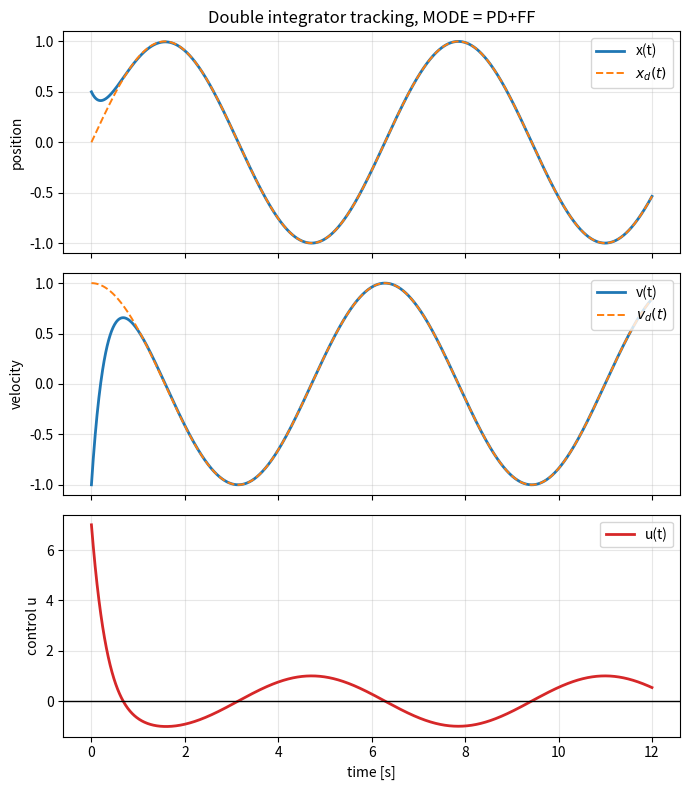

Reproduce this figure in Python.
"""
Robotics and Automation
2ndOrderControl.py

Double integrator with PD, feedforward, and an optional integral term.

    xdot = v
    vdot = u + d          d is a constant disturbance (force offset, gravity)

Reference:  x_d(t) = offset + A sin(w t),  with v_d and a_d obtained by
differentiating it analytically. You need all three.

Switch MODE to compare:
    "P"       u = -kp e                       fails: no damping
    "PD"      u = -kp e - kd edot             stable, but lags a moving target
    "PD+FF"   u = ad - kp e - kd edot         exact when d = 0
    "PID+FF"  u = ad - kp e - kd edot - ki I  also removes a constant d
"""

import numpy as np
import matplotlib.pyplot as plt
from scipy.integrate import solve_ivp

# ----------------------------------------------------------------------
# Settings
# ----------------------------------------------------------------------
MODE = "PD+FF"          # "P", "PD", "PD+FF", "PID+FF"
U_MAX = None            # set to a number, e.g. 15.0, to saturate the actuator

T = 12.0
x0 = 0.5                # initial position
v0 = -1.0               # initial velocity

kp, kd, ki = 10.0, 6.0, 8.0

A, w, offset = 1.0, 1.0, 0.0     # reference x_d = offset + A sin(w t)
d = 0.0                          # constant disturbance; try d = 10.0


# ----------------------------------------------------------------------
# Reference trajectory: position, velocity, acceleration
# ----------------------------------------------------------------------
def reference(t):
    xd = offset + A * np.sin(w * t)
    vd = A * w * np.cos(w * t)
    ad = -A * w**2 * np.sin(w * t)
    return xd, vd, ad


# ----------------------------------------------------------------------
# Control law
#
# The integral is carried as a THIRD STATE, not as a global variable.
# solve_ivp uses an adaptive step: it evaluates the right-hand side at
# trial times, rejects steps, and goes backwards. A hand-rolled
# "I += e * (t - t_prev)" accumulates garbage under those conditions.
# Letting the integrator integrate it is both correct and simpler.
# ----------------------------------------------------------------------
def control_law(t, pos, vel, integral):
    xd, vd, ad = reference(t)
    e = pos - xd
    edot = vel - vd

    if MODE == "P":
        u = -kp * e
    elif MODE == "PD":
        u = -kp * e - kd * edot
    elif MODE == "PD+FF":
        u = ad - kp * e - kd * edot
    elif MODE == "PID+FF":
        u = ad - kp * e - kd * edot - ki * integral
    else:
        raise ValueError(f"unknown MODE: {MODE}")

    if U_MAX is not None:
        u = np.clip(u, -U_MAX, U_MAX)
    return u, e


def dynamics(t, state):
    pos, vel, integral = state
    u, e = control_law(t, pos, vel, integral)
    return [vel,            # xdot = v
            u + d,          # vdot = u + disturbance
            e]              # Idot = e   (the integral of the error)


# ----------------------------------------------------------------------
# Integrate
# ----------------------------------------------------------------------
t_eval = np.linspace(0, T, 1500)
sol = solve_ivp(dynamics, [0, T], [x0, v0, 0.0], t_eval=t_eval,
                rtol=1e-8, atol=1e-10)

x, v, I = sol.y
xd, vd, ad = reference(sol.t)

# Rebuild the control signal after integrating. control_law is a pure
# function of the state, so this reproduces exactly what was applied.
u = np.array([control_law(t, xi, vi, Ii)[0]
              for t, xi, vi, Ii in zip(sol.t, x, v, I)])

e = x - xd
tail = sol.t > T / 2
print(f"MODE = {MODE},  disturbance d = {d}")
print(f"  steady-state error amplitude : {np.max(np.abs(e[tail])):.4f}")
print(f"  peak control effort          : {np.max(np.abs(u)):.2f}")

# Theory check for PD without feedforward, no disturbance
if MODE == "PD" and d == 0.0:
    pred = A * w**2 / np.sqrt((kp - w**2)**2 + (kd * w)**2)
    print(f"  predicted by the formula     : {pred:.4f}")
# Theory check for PD with feedforward under a constant disturbance
if MODE == "PD+FF" and d != 0.0:
    print(f"  predicted offset d/kp        : {d/kp:.4f}")


# ----------------------------------------------------------------------
# Plots
# ----------------------------------------------------------------------
fig, axs = plt.subplots(3, 1, figsize=(7, 8), sharex=True)

axs[0].plot(sol.t, x, linewidth=2, label="x(t)")
axs[0].plot(sol.t, xd, "--", linewidth=1.4, label="$x_d(t)$")
axs[0].set_ylabel("position")
axs[0].set_title(f"Double integrator tracking, MODE = {MODE}")
axs[0].grid(alpha=0.3)
axs[0].legend(loc="upper right")

axs[1].plot(sol.t, v, linewidth=2, label="v(t)")
axs[1].plot(sol.t, vd, "--", linewidth=1.4, label="$v_d(t)$")
axs[1].set_ylabel("velocity")
axs[1].grid(alpha=0.3)
axs[1].legend(loc="upper right")

axs[2].plot(sol.t, u, linewidth=2, color="tab:red", label="u(t)")
axs[2].axhline(0.0, color="k", linewidth=1)
if U_MAX is not None:
    axs[2].axhline(U_MAX, color="k", linestyle=":", linewidth=1.2)
    axs[2].axhline(-U_MAX, color="k", linestyle=":", linewidth=1.2)
axs[2].set_xlabel("time [s]")
axs[2].set_ylabel("control u")
axs[2].grid(alpha=0.3)
axs[2].legend(loc="upper right")

plt.tight_layout()
plt.show()


# ----------------------------------------------------------------------
# Questions for the students
#
# 1. MODE = "P". The position still tracks the sine roughly. Why does the
#    velocity plot look so much worse than the position plot?
# 2. MODE = "PD". Measure the error amplitude and check it against
#    A w^2 / sqrt((kp - w^2)^2 + (kd w)^2). Then raise w to 3 and repeat.
# 3. Set d = 10.0 with MODE = "PD+FF". The error no longer goes to zero.
#    Predict the offset before you run it. (Hint: at equilibrium the
#    control must supply -d, and only the -kp*e term can do that.)
# 4. Keep d = 10.0 and switch to "PID+FF". The offset disappears. What
#    happened to the peak control effort?
# 5. Set U_MAX = 5.0 with w = 3. Which mode survives, and which does not?
# ----------------------------------------------------------------------
